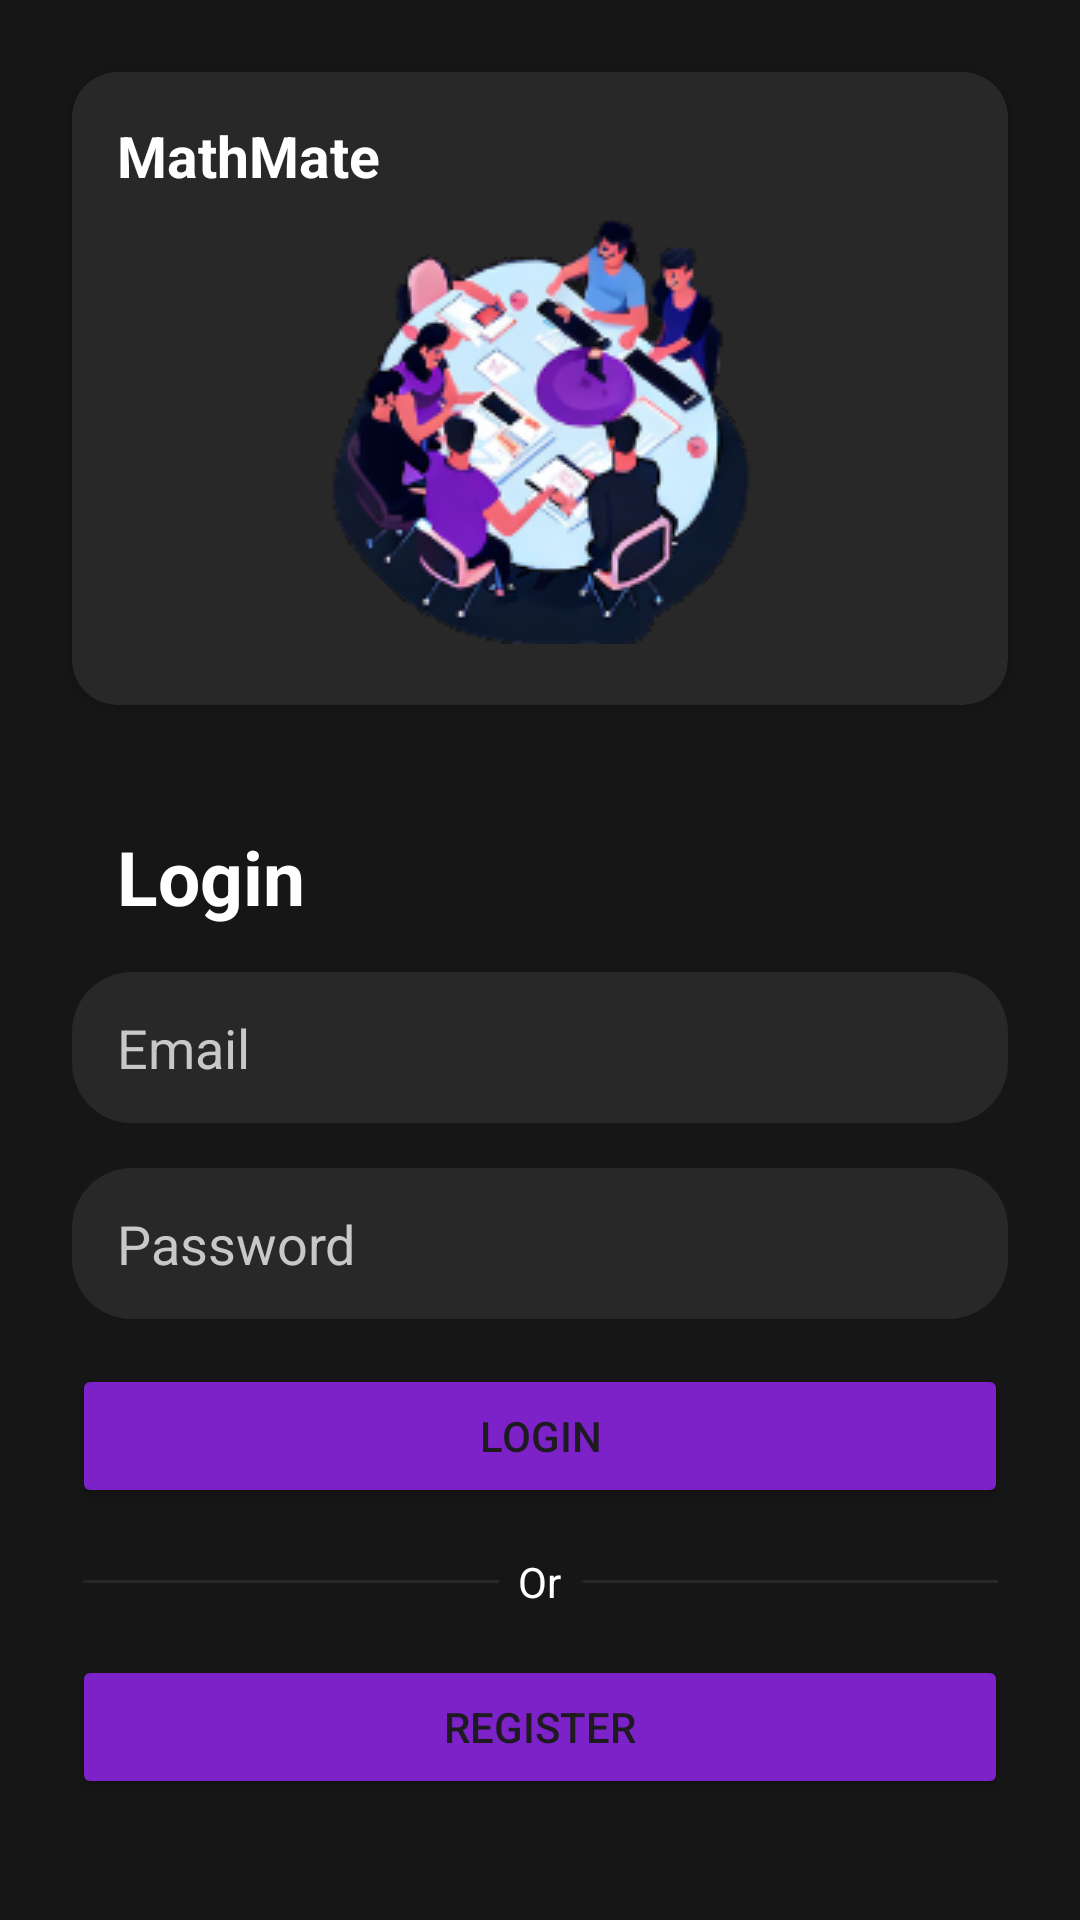

Here is an Android app screen rendered from its layout file. Give the layout XML and the strings, colors and styles it references.
<!-- AndroidManifest.xml: application theme Theme.MathMate -->
<!-- res/layout/activity_login.xml -->
<?xml version="1.0" encoding="utf-8"?>
<androidx.constraintlayout.widget.ConstraintLayout xmlns:android="http://schemas.android.com/apk/res/android"
    xmlns:app="http://schemas.android.com/apk/res-auto"
    xmlns:tools="http://schemas.android.com/tools"
    android:background="@color/darkBG"
    android:layout_width="match_parent"
    android:layout_height="match_parent"
    tools:context=".HomeActivity">

    <androidx.cardview.widget.CardView
        android:id="@+id/logo"
        android:layout_width="0dp"
        android:layout_height="211dp"
        android:layout_marginStart="24dp"
        android:layout_marginTop="24dp"
        android:layout_marginEnd="24dp"
        app:cardBackgroundColor="@color/dark_grey"
        app:cardCornerRadius="15dp"
        app:layout_constraintEnd_toEndOf="parent"
        app:layout_constraintStart_toStartOf="parent"
        app:layout_constraintTop_toTopOf="parent">

        <LinearLayout
            android:layout_width="match_parent"
            android:layout_height="match_parent"
            android:orientation="vertical"
            tools:ignore="UseCompoundDrawables">

            <TextView
                android:id="@+id/app_name"
                android:layout_width="match_parent"
                android:layout_height="wrap_content"
                android:layout_marginStart="15dp"
                android:layout_marginTop="15dp"
                android:text="MathMate"
                android:textColor="@color/white"
                android:textSize="19sp"
                android:textStyle="bold"
                tools:ignore="HardcodedText" />

            <ImageView
                android:id="@+id/login_logo"

                android:layout_width="match_parent"
                android:layout_height="wrap_content"
                android:src="@drawable/login_logo"
                android:contentDescription="LOGO"
                tools:ignore="HardcodedText" />
        </LinearLayout>
    </androidx.cardview.widget.CardView>

    <LinearLayout
        android:id="@+id/login_form"
        android:layout_width="0dp"
        android:layout_height="wrap_content"
        android:layout_marginStart="24dp"
        android:layout_marginEnd="24dp"
        android:orientation="vertical"
        app:layout_constraintBottom_toBottomOf="parent"
        app:layout_constraintEnd_toEndOf="parent"
        app:layout_constraintStart_toStartOf="parent"
        app:layout_constraintTop_toBottomOf="@+id/logo">

        <LinearLayout
            android:id="@+id/container1"
            android:layout_width="match_parent"
            android:layout_height="wrap_content"
            android:layout_marginBottom="15dp"
            android:orientation="vertical">

            <TextView
                android:id="@+id/login_text"
                android:layout_width="match_parent"
                android:layout_height="wrap_content"
                android:layout_marginStart="15dp"
                android:text="Login"
                android:textColor="@color/white"
                android:textSize="25sp"
                android:textStyle="bold"
                tools:ignore="HardcodedText" />

            <EditText
                android:id="@+id/email_input"
                android:layout_width="match_parent"
                android:layout_height="wrap_content"
                android:layout_marginTop="15dp"
                android:autofillHints=""
                android:background="@drawable/corner_radius"
                android:ems="10"
                android:hint="Email"
                android:inputType="textEmailAddress"
                android:paddingStart="15dp"
                android:paddingTop="13dp"
                android:paddingBottom="13dp"
                android:textColor="@color/white"
                android:textColorHint="#C8C8C8"
                tools:ignore="HardcodedText,RtlSymmetry" />

            <EditText
                android:id="@+id/password_input"
                android:layout_width="match_parent"
                android:layout_height="wrap_content"
                android:layout_marginTop="15dp"
                android:autofillHints=""
                android:background="@drawable/corner_radius"
                android:ems="10"
                android:hint="Password"
                android:inputType="textPassword"
                android:paddingStart="15dp"
                android:paddingTop="13dp"
                android:paddingBottom="13dp"
                android:textColor="@color/white"
                android:textColorHint="#C8C8C8"
                tools:ignore="HardcodedText,RtlSymmetry" />

            <Button
                android:id="@+id/login_button"
                android:layout_width="match_parent"
                android:layout_height="wrap_content"
                android:layout_marginTop="15dp"
                android:backgroundTint="@color/purple"
                android:text="Login"
                tools:ignore="HardcodedText,DuplicateSpeakableTextCheck" />

        </LinearLayout>

        <LinearLayout
            android:id="@+id/divider"
            android:layout_width="match_parent"
            android:layout_height="wrap_content"
            android:orientation="horizontal">

            <ImageView
                android:id="@+id/divider1"
                android:layout_width="wrap_content"
                android:layout_height="wrap_content"
                android:layout_gravity="center"
                android:layout_weight="1"
                android:contentDescription="DIVIDER"
                android:src="@drawable/horizontal_divider"
                tools:ignore="HardcodedText,ImageContrastCheck" />

            <TextView
                android:id="@+id/divider_text"
                android:layout_width="wrap_content"
                android:layout_height="wrap_content"
                android:layout_weight="1"
                android:gravity="center"
                android:text="Or"
                android:textColor="@color/white"
                tools:ignore="HardcodedText" />

            <ImageView
                android:id="@+id/divider2"
                android:layout_width="wrap_content"
                android:layout_height="wrap_content"
                android:layout_gravity="center"
                android:layout_weight="1"
                android:contentDescription="DIVIDER"
                android:src="@drawable/horizontal_divider"
                tools:ignore="HardcodedText,ImageContrastCheck" />

        </LinearLayout>

        <Button
            android:id="@+id/register_button"
            android:layout_width="match_parent"
            android:layout_height="wrap_content"
            android:layout_marginTop="15dp"
            android:backgroundTint="@color/purple"
            android:text="Register"
            tools:ignore="HardcodedText" />
    </LinearLayout>

</androidx.constraintlayout.widget.ConstraintLayout>
<!-- resources referenced by this layout -->
<resources>
  <color name="darkBG">#161616</color>
  <color name="dark_grey">#282828</color>
  <color name="purple">#7d21c8</color>
  <color name="white">#FFFFFFFF</color>
  <!-- drawable corner_radius (drawable) -->
  <?xml version="1.0" encoding="utf-8"?>
  <shape xmlns:android="http://schemas.android.com/apk/res/android"
      android:shape="rectangle"
      android:padding="10dp">
  
      <solid android:color="@color/dark_grey" />
      <corners
          android:bottomRightRadius="20dp"
          android:bottomLeftRadius="20dp"
          android:topLeftRadius="20dp"
          android:topRightRadius="20dp" />
  </shape>
  <!-- drawable horizontal_divider: png bitmap (drawable, 94 bytes) -->
  <!-- drawable login_logo: png bitmap (drawable, 37864 bytes) -->
  <style name="Theme.MathMate" parent="Base.Theme.MathMate" />
  <style name="Base.Theme.MathMate" parent="Theme.Material3.DayNight.NoActionBar">
          
          
      </style>
</resources>
